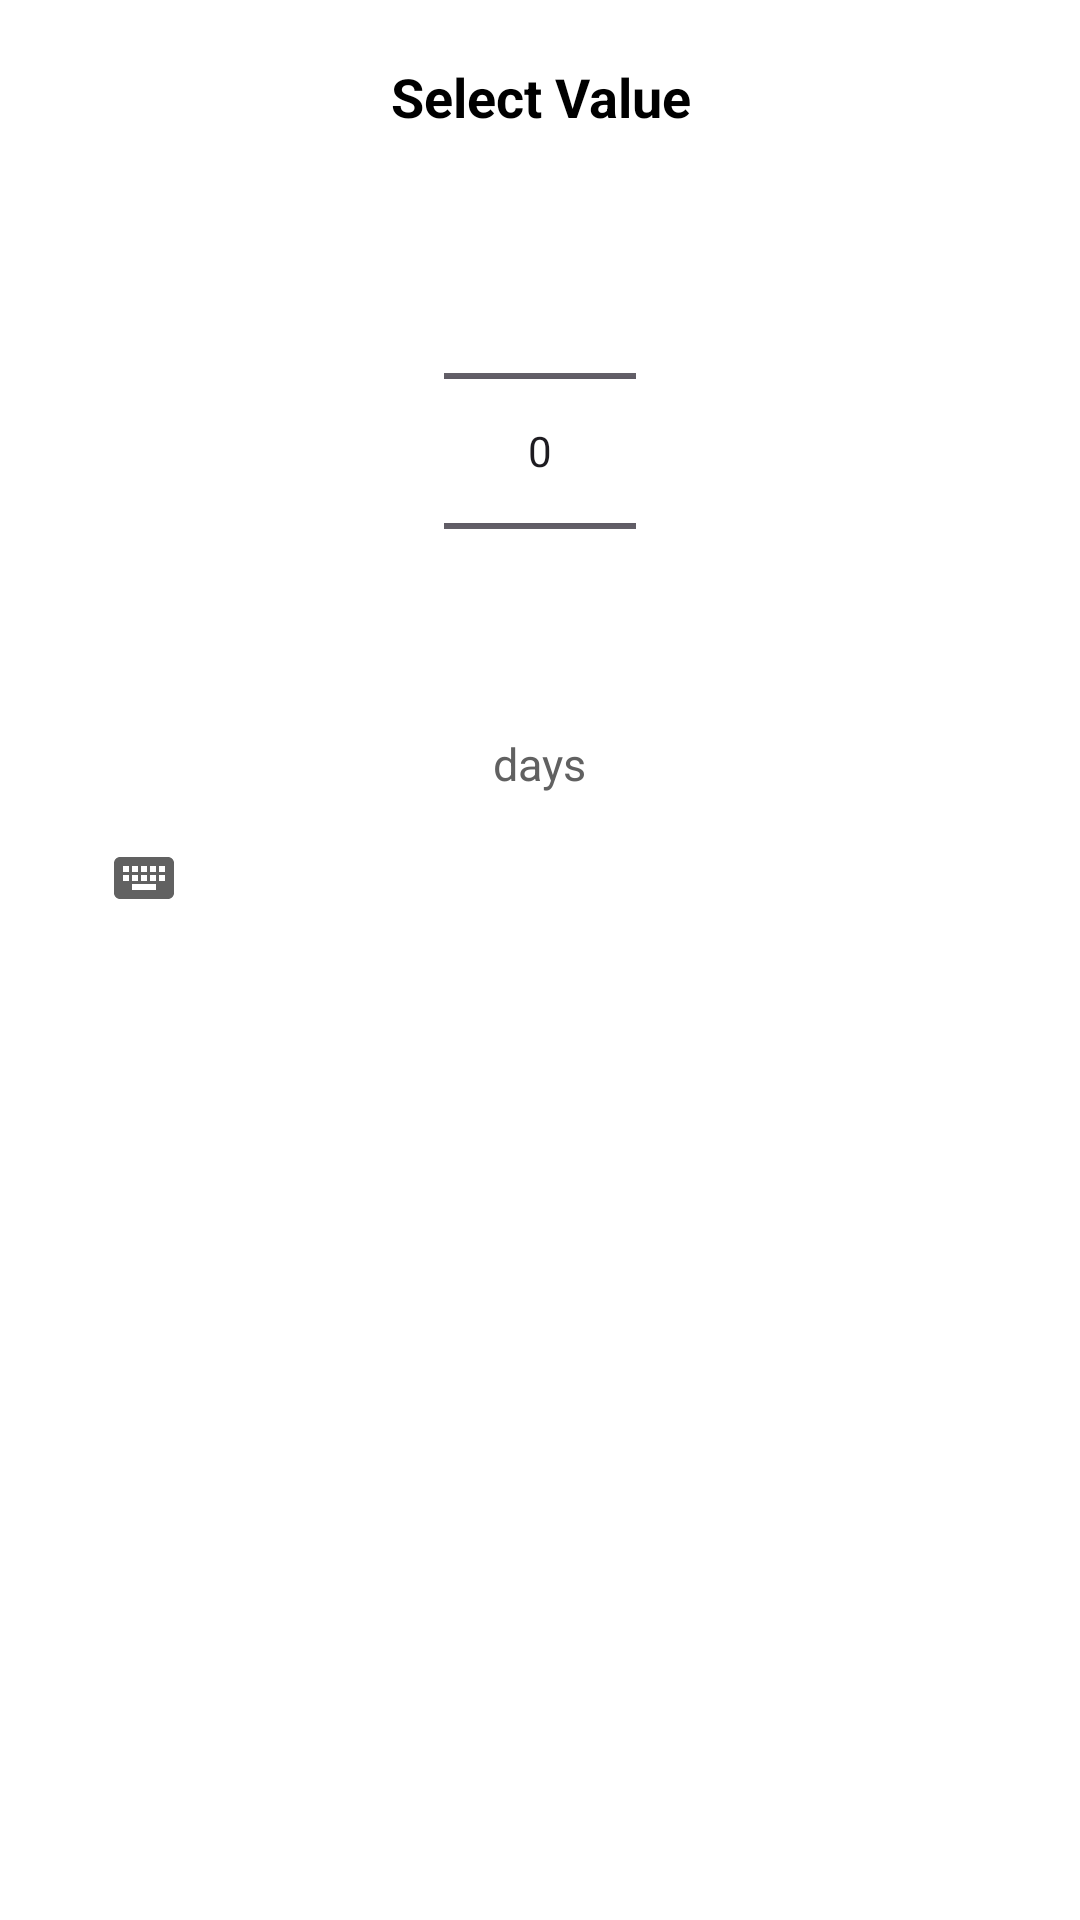

Reconstruct the res/layout file that produces this screen, plus the resources it refers to.
<!-- AndroidManifest.xml: application theme Theme.ExpiryX -->
<!-- res/layout/dialog_number_picker.xml -->
<?xml version="1.0" encoding="utf-8"?>
<RelativeLayout xmlns:android="http://schemas.android.com/apk/res/android"
    xmlns:app="http://schemas.android.com/apk/res-auto"
    android:layout_width="match_parent"
    android:layout_height="wrap_content"
    android:paddingTop="20dp"
    android:paddingStart="24dp"
    android:paddingEnd="24dp"
    android:paddingBottom="0dp">

    <TextView
        android:id="@+id/dialogTitle"
        android:layout_width="match_parent"
        android:layout_height="wrap_content"
        android:text="Select Value"
        android:textSize="18sp"
        android:textStyle="bold"
        android:gravity="center"
        android:layout_marginBottom="16dp"
        android:textColor="?attr/colorOnSurface"/>

    <RelativeLayout
        android:id="@+id/pickerContainer"
        android:layout_width="match_parent"
        android:layout_height="wrap_content"
        android:layout_below="@id/dialogTitle"
        android:gravity="center">

        <NumberPicker
            android:id="@+id/numberPicker"
            android:layout_width="wrap_content"
            android:layout_height="wrap_content"
            android:layout_centerInParent="true"/>

        <EditText
            android:id="@+id/editTextNumber"
            android:layout_width="100dp"
            android:layout_height="wrap_content"
            android:layout_centerInParent="true"
            android:gravity="center"
            android:inputType="number"
            android:textSize="24sp"
            android:visibility="gone"
            android:background="@drawable/edit_text_background"
            android:padding="16dp"
            android:hint="0"
            android:importantForAutofill="no"/>
    </RelativeLayout>

    <TextView
        android:id="@+id/dialogSubtitle"
        android:layout_width="wrap_content"
        android:layout_height="wrap_content"
        android:layout_below="@id/pickerContainer"
        android:layout_centerHorizontal="true"
        android:text="days"
        android:textSize="15sp"
        android:layout_marginTop="4dp"
        android:textColor="?attr/colorOnSurfaceVariant"/>

    
    <ImageButton
        android:id="@+id/btnToggleInputMode"
        android:layout_width="48dp"
        android:layout_height="48dp"
        android:layout_below="@id/dialogSubtitle"
        android:layout_alignParentStart="true"
        android:layout_marginTop="4dp"
        android:layout_marginBottom="4dp"
        android:background="?attr/selectableItemBackgroundBorderless"
        android:src="@drawable/ic_keyboard"
        android:contentDescription="Toggle Input Mode"
        android:padding="12dp"
        android:scaleType="centerInside"
        app:tint="?attr/colorOnSurfaceVariant"/>

</RelativeLayout>
<!-- resources referenced by this layout -->
<resources>
  <!-- drawable ic_keyboard (drawable) -->
  <vector xmlns:android="http://schemas.android.com/apk/res/android"
      android:width="24dp"
      android:height="24dp"
      android:viewportWidth="24"
      android:viewportHeight="24">
    <path
        android:fillColor="@android:color/black"
        android:pathData="M20,5H4c-1.1,0 -1.99,0.9 -1.99,2L2,17c0,1.1 0.9,2 2,2h16c1.1,0 2,-0.9 2,-2V7c0,-1.1 -0.9,-2 -2,-2zM11,8h2v2h-2V8zM11,11h2v2h-2v-2zM8,8h2v2H8V8zM8,11h2v2H8v-2zM5,11h2v2H5v-2zM5,8h2v2H5V8zM16,16H8v-2h8v2zM16,13h-2v-2h2v2zM16,10h-2V8h2v2zM19,13h-2v-2h2v2zM19,10h-2V8h2v2z"/>
  </vector>
  <style name="Theme.ExpiryX" parent="Theme.ExpiryX.Aqua" />
  <style name="Theme.ExpiryX.Aqua" parent="Theme.ExpiryX.Base">
          <item name="colorPrimary">@color/teal_200</item>
          <item name="colorOnPrimary">@color/white</item>
          <item name="colorPrimaryContainer">@color/your_teal_color_light</item>
          <item name="colorOnPrimaryContainer">@color/teal_700</item>
          <item name="colorSecondary">@color/teal_700</item>
          <item name="colorOnSecondary">@color/white</item>
          <item name="colorSecondaryContainer">@color/your_teal_color_light</item>
          <item name="colorOnSecondaryContainer">@color/teal_700</item>
      </style>
  <color name="teal_200">#FF03DAC5</color>
  <color name="white">#FFFFFFFF</color>
  <color name="your_teal_color_light">#E0F2F1</color>
  <color name="teal_700">#FF018786</color>
  <color name="black">#FF000000</color>
  <color name="grey_100">#F5F5F5</color>
  <color name="grey_700">#616161</color>
  <style name="ThemeOverlay.ExpiryX.BottomSheetDialog" parent="Theme.Material3.DayNight.BottomSheetDialog">
          <item name="android:windowBackground">@android:color/transparent</item>
          <item name="android:windowIsTranslucent">true</item>
          <item name="android:backgroundDimEnabled">true</item>
          <item name="android:windowSoftInputMode">adjustResize</item>
          <item name="colorPrimary">?attr/colorPrimary</item>
          <item name="colorOnPrimary">?attr/colorOnPrimary</item>
          <item name="colorPrimaryContainer">?attr/colorPrimaryContainer</item>
          <item name="colorOnPrimaryContainer">?attr/colorOnPrimaryContainer</item>
          <item name="colorSecondary">?attr/colorSecondary</item>
          <item name="colorOnSecondary">?attr/colorOnSecondary</item>
      </style>
  <color name="expiry_text_safe_light">#2E7D32</color>
  <color name="expiry_text_urgent_light">#E65100</color>
  <color name="expiry_text_expired_light">#B71C1C</color>
  <color name="expiry_text_unknown_light">#757575</color>
</resources>
